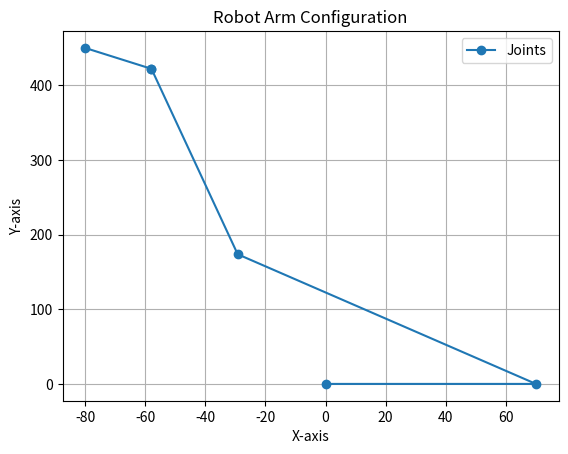

Write the Python code that produced this figure.
import numpy as np
import matplotlib.pyplot as plt
from scipy.optimize import minimize

class Kinematics:
    def __init__(self):
        self.Table = []  # To store DH parameters
        self.Matrices = []  # To store individual transformation matrices
        self.Positions = []  # To store positions of each joint

    def add_values(self, data):
        """Add a row of DH parameters to the table."""
        self.Table.append(data)

    def show_table(self):
        """Display the DH parameter table."""
        print("DH Table:")
        print(np.array(self.Table))

    def get_transformed_values(self):
        """Calculate the transformation matrices for each row in the DH table."""
        self.Matrices = []
        for i in self.Table:
            theta, d, a, alpha = i
            matrix = np.array([
                [np.cos(theta), -np.sin(theta) * np.cos(alpha), np.sin(theta) * np.sin(alpha), a * np.cos(theta)],
                [np.sin(theta), np.cos(theta) * np.cos(alpha), -np.cos(theta) * np.sin(alpha), a * np.sin(theta)],
                [0, np.sin(alpha), np.cos(alpha), d],
                [0, 0, 0, 1]
            ])
            self.Matrices.append(matrix)

    def geting_positions(self):
        """Calculate and store the positions of each joint."""
        self.Positions = [np.array([0, 0, 0])]  # Starting position
        T = np.eye(4)  # Initialize transformation matrix
        for matrix in self.Matrices:
            T = T @ matrix
            self.Positions.append(T[:3, 3])  # Extract position (x, y, z)

    def plotting_points(self):
        """Plot the positions of the joints."""
        positions = np.array(self.Positions)
        plt.figure()
        plt.plot(positions[:, 0], positions[:, 1], marker='o', label='Joints')
        plt.xlabel("X-axis")
        plt.ylabel("Y-axis")
        plt.title("Robot Arm Configuration")
        plt.legend()
        plt.grid()
        plt.show()

    def get_end_effector_position(self):
        """Calculate and return the end-effector position based on the current DH table."""
        T = np.eye(4)
        for matrix in self.Matrices:
            T = T @ matrix
        end_effector_position = T[:3, 3]  # Extract the position (x, y, z)
        print(f"End-Effector Position: X={end_effector_position[0]:.3f}, "
              f"Y={end_effector_position[1]:.3f}, Z={end_effector_position[2]:.3f}")
        return end_effector_position

    def inverse_kinematics_optimization(self, target_position):
        """Perform inverse kinematics optimization to achieve a target position."""
        def objective_function(params):
            # Unpack the parameters to optimize
            a, theta1, theta2, theta3, theta4 = params
            
            # Update only the specified DH parameters in the table
            self.Table[0][3] = a       # Modify link length a
            self.Table[1][0] = theta1 # Modify joint angle theta1
            self.Table[2][0] = theta2 # Modify joint angle theta2
            self.Table[3][0] = theta3 # Modify joint angle theta3
            self.Table[4][1] = theta4 # Modify offset d
            
            # Update transformation matrices based on the new DH table
            self.get_transformed_values()
            
            # Calculate the forward kinematics to get the end-effector position
            end_f_matrix = np.linalg.multi_dot(self.Matrices)
            end_effector_position = end_f_matrix[:3, 3]
            
            # Compute the error as the Euclidean distance to the target position
            error = np.linalg.norm(end_effector_position - target_position)
            return error

        # Initial guesses for the parameters to optimize
        initial_guess = [
            self.Table[0][3],  # Initial value of 'a'
            self.Table[1][0],  # Initial value of theta1
            self.Table[2][0],  # Initial value of theta2
            self.Table[3][0],  # Initial value of theta3
            self.Table[4][1]   # Initial value of theta4
        ]
        
        # Define bounds for the parameters
        bounds = [
            (-np.pi, np.pi ),          # Bounds for 'a'
            (-np.pi, np.pi),  # Bounds for theta1
            (-np.pi, np.pi),  # Bounds for theta2
            (-np.pi, np.pi),  # Bounds for theta3
            (-1000, 1000)         # Bounds for theta4
        ]
        
        # Perform optimization using SciPy's minimize
        result = minimize(objective_function, initial_guess, method='L-BFGS-B', tol=1e-6, bounds=bounds)
        
        # Display results
        if result.success:
            optimized_params = result.x
            print("Optimization Successful!")
            print(f"Optimized Parameters: {optimized_params}")
            
            # Update the DH table with the optimized parameters
            self.Table[0][3] = optimized_params[0]
            self.Table[1][0] = optimized_params[1]
            self.Table[2][0] = optimized_params[2]
            self.Table[3][0] = optimized_params[3]
            self.Table[4][1] = optimized_params[4]
            
            # Recompute positions and plot the results
            self.get_transformed_values()
            self.geting_positions()
            self.plotting_points()
            self.show_table()
            
            # Display the final end-effector position
            self.get_end_effector_position()
        else:
            print("Optimization failed.")

# Example usage:
target_position = np.array([-80, 450, 0])

k = Kinematics()

# Define DH parameters
k.add_values([0, 0, 70, 0])                # [theta, d, a, alpha]
k.add_values([0, 0, 200, 0])
k.add_values([np.radians(-90), 0, 250, 0])
k.add_values([np.radians(0), 0, 0, np.radians(90)])
k.add_values([np.radians(0), 0, 0, 0])

k.get_transformed_values()
k.inverse_kinematics_optimization(target_position)
